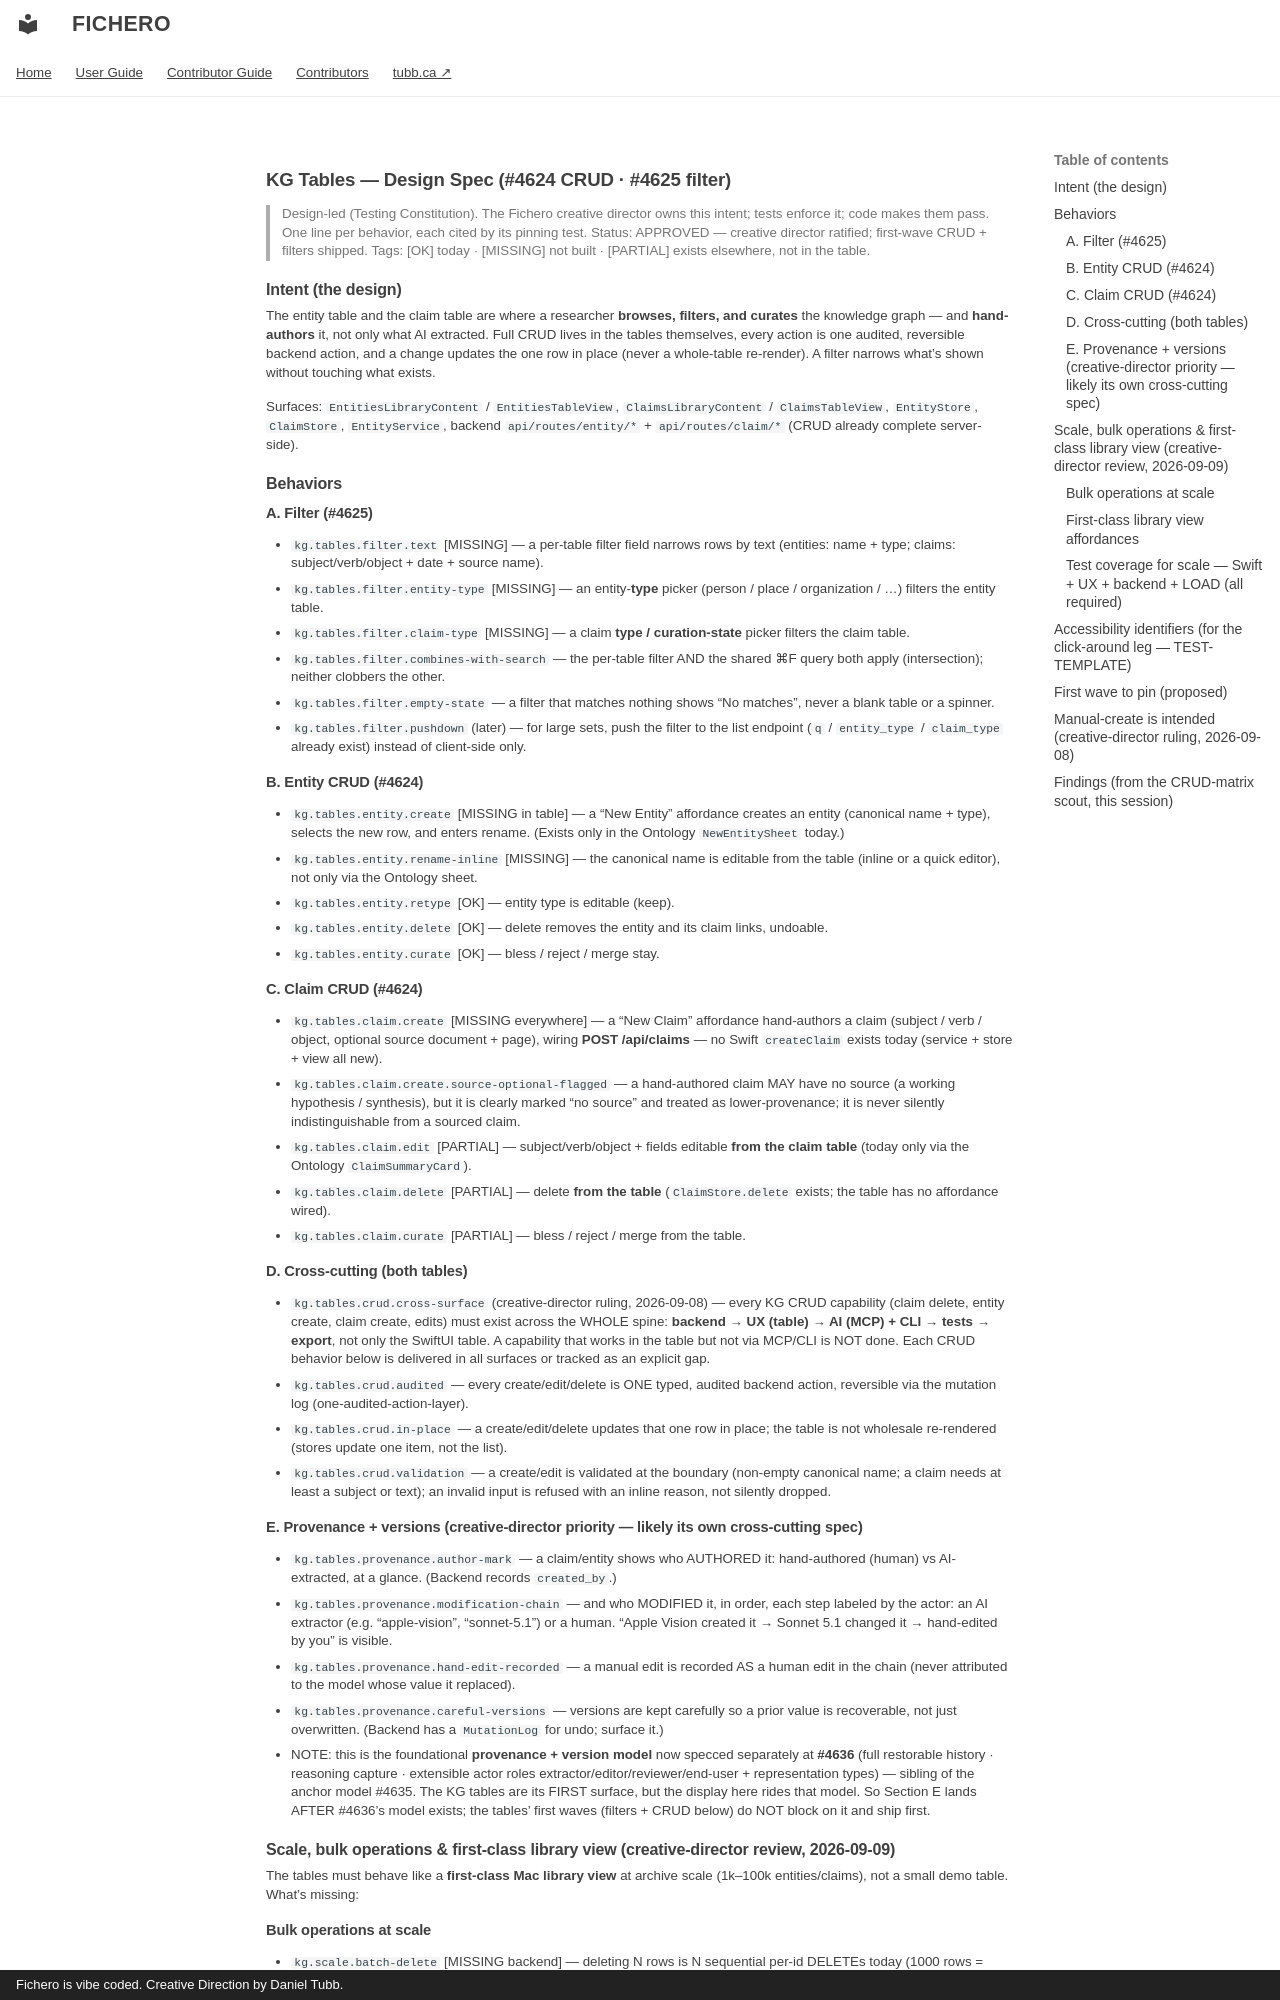

repository: dtubb/fichero · page: contributor/specs/kg-tables/index.html · generator: mkdocs · copyright: Fichero is vibe coded. Creative Direction by Daniel Tubb.

# KG Tables — Design Spec (#4624 CRUD · #4625 filter)

> Design-led (Testing Constitution). The Fichero creative director owns this intent;
> tests enforce it; code makes them pass. One line per behavior, each cited by its
> pinning test. Status: APPROVED — creative director ratified; first-wave CRUD + filters shipped.
> Tags: [OK] today · [MISSING] not built · [PARTIAL] exists elsewhere, not in the table.

## Intent (the design)

The entity table and the claim table are where a researcher **browses, filters, and
curates** the knowledge graph — and **hand-authors** it, not only what AI extracted. Full
CRUD lives in the tables themselves, every action is one audited, reversible backend
action, and a change updates the one row in place (never a whole-table re-render). A
filter narrows what's shown without touching what exists.

Surfaces: `EntitiesLibraryContent` / `EntitiesTableView`, `ClaimsLibraryContent` /
`ClaimsTableView`, `EntityStore`, `ClaimStore`, `EntityService`, backend
`api/routes/entity/*` + `api/routes/claim/*` (CRUD already complete server-side).

## Behaviors

### A. Filter (#4625)
- `kg.tables.filter.text` [MISSING] — a per-table filter field narrows rows by text
  (entities: name + type; claims: subject/verb/object + date + source name).
- `kg.tables.filter.entity-type` [MISSING] — an entity-**type** picker (person / place /
  organization / …) filters the entity table.
- `kg.tables.filter.claim-type` [MISSING] — a claim **type / curation-state** picker
  filters the claim table.
- `kg.tables.filter.combines-with-search` — the per-table filter AND the shared ⌘F query
  both apply (intersection); neither clobbers the other.
- `kg.tables.filter.empty-state` — a filter that matches nothing shows "No matches",
  never a blank table or a spinner.
- `kg.tables.filter.pushdown` (later) — for large sets, push the filter to the list
  endpoint (`q` / `entity_type` / `claim_type` already exist) instead of client-side only.

### B. Entity CRUD (#4624)
- `kg.tables.entity.create` [MISSING in table] — a "New Entity" affordance creates an
  entity (canonical name + type), selects the new row, and enters rename. (Exists only in
  the Ontology `NewEntitySheet` today.)
- `kg.tables.entity.rename-inline` [MISSING] — the canonical name is editable from the
  table (inline or a quick editor), not only via the Ontology sheet.
- `kg.tables.entity.retype` [OK] — entity type is editable (keep).
- `kg.tables.entity.delete` [OK] — delete removes the entity and its claim links, undoable.
- `kg.tables.entity.curate` [OK] — bless / reject / merge stay.

### C. Claim CRUD (#4624)
- `kg.tables.claim.create` [MISSING everywhere] — a "New Claim" affordance hand-authors a
  claim (subject / verb / object, optional source document + page), wiring **POST
  /api/claims** — no Swift `createClaim` exists today (service + store + view all new).
- `kg.tables.claim.create.source-optional-flagged` — a hand-authored claim MAY have no
  source (a working hypothesis / synthesis), but it is clearly marked "no source" and
  treated as lower-provenance; it is never silently indistinguishable from a sourced claim.
- `kg.tables.claim.edit` [PARTIAL] — subject/verb/object + fields editable **from the
  claim table** (today only via the Ontology `ClaimSummaryCard`).
- `kg.tables.claim.delete` [PARTIAL] — delete **from the table** (`ClaimStore.delete`
  exists; the table has no affordance wired).
- `kg.tables.claim.curate` [PARTIAL] — bless / reject / merge from the table.

### D. Cross-cutting (both tables)
- `kg.tables.crud.cross-surface` (creative-director ruling, 2026-09-08) — every KG CRUD
  capability (claim delete, entity create, claim create, edits) must exist across the WHOLE
  spine: **backend → UX (table) → AI (MCP) + CLI → tests → export**, not only the SwiftUI
  table. A capability that works in the table but not via MCP/CLI is NOT done. Each CRUD
  behavior below is delivered in all surfaces or tracked as an explicit gap.
- `kg.tables.crud.audited` — every create/edit/delete is ONE typed, audited backend action,
  reversible via the mutation log (one-audited-action-layer).
- `kg.tables.crud.in-place` — a create/edit/delete updates that one row in place; the table
  is not wholesale re-rendered (stores update one item, not the list).
- `kg.tables.crud.validation` — a create/edit is validated at the boundary (non-empty
  canonical name; a claim needs at least a subject or text); an invalid input is refused
  with an inline reason, not silently dropped.

### E. Provenance + versions (creative-director priority — likely its own cross-cutting spec)
- `kg.tables.provenance.author-mark` — a claim/entity shows who AUTHORED it: hand-authored
  (human) vs AI-extracted, at a glance. (Backend records `created_by`.)
- `kg.tables.provenance.modification-chain` — and who MODIFIED it, in order, each step
  labeled by the actor: an AI extractor (e.g. "apple-vision", "sonnet-5.1") or a human.
  "Apple Vision created it → Sonnet 5.1 changed it → hand-edited by you" is visible.
- `kg.tables.provenance.hand-edit-recorded` — a manual edit is recorded AS a human edit in
  the chain (never attributed to the model whose value it replaced).
- `kg.tables.provenance.careful-versions` — versions are kept carefully so a prior value is
  recoverable, not just overwritten. (Backend has a `MutationLog` for undo; surface it.)
- NOTE: this is the foundational **provenance + version model** now specced separately at
  **#4636** (full restorable history · reasoning capture · extensible actor roles
  extractor/editor/reviewer/end-user + representation types) — sibling of the anchor model
  #4635. The KG tables are its FIRST surface, but the display here rides that model. So
  Section E lands AFTER #4636's model exists; the tables' first waves (filters + CRUD
  below) do NOT block on it and ship first.
